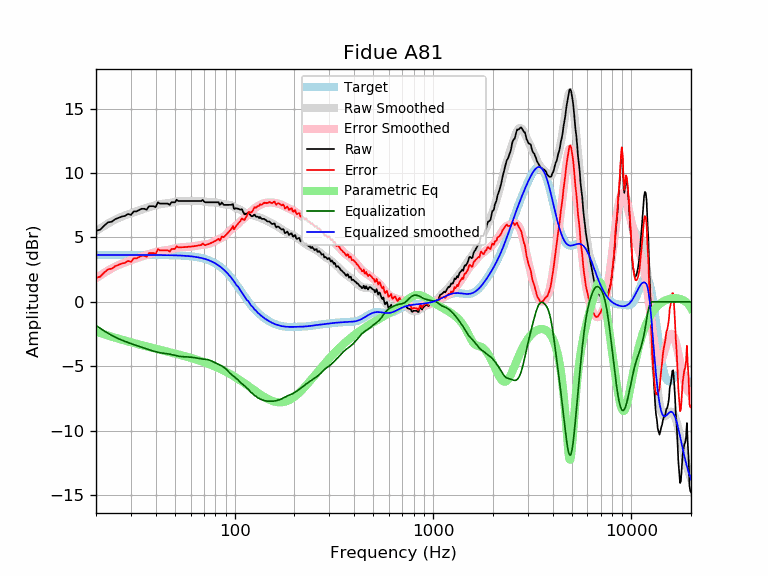

Source data for this figure (header and first rows):
frequency, raw, error, smoothed, error_smoothed, equalization, parametric_eq, equalized_raw, equalized_smoothed, target
20, 5.52, 1.87, 5.48, 1.84, -1.84, -2.32, 3.68, 3.65, 3.65
21, 5.61, 1.96, 5.70, 2.06, -2.06, -2.43, 3.55, 3.65, 3.65
22, 5.92, 2.27, 5.90, 2.25, -2.25, -2.52, 3.67, 3.65, 3.65
23, 6.18, 2.53, 6.08, 2.44, -2.44, -2.61, 3.74, 3.65, 3.65
24, 6.22, 2.58, 6.25, 2.60, -2.60, -2.70, 3.62, 3.65, 3.65
25, 6.42, 2.78, 6.39, 2.74, -2.74, -2.78, 3.68, 3.65, 3.65
26, 6.52, 2.88, 6.51, 2.86, -2.86, -2.86, 3.66, 3.65, 3.65
27, 6.63, 2.98, 6.62, 2.97, -2.97, -2.94, 3.65, 3.65, 3.65
28, 6.68, 3.03, 6.72, 3.07, -3.07, -3.01, 3.61, 3.65, 3.65
29, 6.83, 3.18, 6.80, 3.16, -3.16, -3.07, 3.67, 3.65, 3.65
30, 6.75, 3.10, 6.88, 3.24, -3.24, -3.14, 3.51, 3.65, 3.65
31, 7.03, 3.38, 6.96, 3.31, -3.31, -3.20, 3.71, 3.65, 3.65
32, 7.03, 3.38, 7.03, 3.39, -3.39, -3.25, 3.64, 3.65, 3.65
33, 7.13, 3.48, 7.10, 3.46, -3.46, -3.31, 3.67, 3.65, 3.65
34, 7.23, 3.58, 7.17, 3.52, -3.52, -3.36, 3.70, 3.65, 3.65
35, 7.23, 3.58, 7.23, 3.59, -3.59, -3.41, 3.64, 3.64, 3.64
36, 7.16, 3.52, 7.30, 3.65, -3.65, -3.46, 3.51, 3.64, 3.64
37, 7.43, 3.79, 7.36, 3.71, -3.71, -3.51, 3.72, 3.64, 3.64
38, 7.43, 3.79, 7.41, 3.77, -3.77, -3.55, 3.66, 3.64, 3.64
39, 7.43, 3.79, 7.47, 3.82, -3.82, -3.60, 3.61, 3.64, 3.64
40, 7.36, 3.72, 7.51, 3.87, -3.87, -3.64, 3.49, 3.64, 3.64
41, 7.73, 4.09, 7.55, 3.91, -3.91, -3.68, 3.82, 3.64, 3.64
42, 7.63, 3.99, 7.58, 3.94, -3.94, -3.72, 3.69, 3.64, 3.64
43, 7.63, 4.00, 7.61, 3.97, -3.97, -3.76, 3.66, 3.64, 3.64
44, 7.63, 4.00, 7.62, 3.99, -3.99, -3.80, 3.64, 3.63, 3.63
45, 7.63, 4.00, 7.64, 4.01, -4.01, -3.83, 3.62, 3.63, 3.63
46, 7.63, 4.00, 7.66, 4.03, -4.03, -3.87, 3.60, 3.63, 3.63
47, 7.53, 3.90, 7.68, 4.05, -4.05, -3.91, 3.48, 3.63, 3.63
48, 7.73, 4.11, 7.71, 4.08, -4.08, -3.94, 3.65, 3.62, 3.62
49, 7.73, 4.11, 7.74, 4.12, -4.12, -3.98, 3.62, 3.62, 3.62
50, 7.73, 4.12, 7.77, 4.15, -4.15, -4.01, 3.58, 3.62, 3.62
51, 7.93, 4.32, 7.79, 4.18, -4.18, -4.05, 3.75, 3.61, 3.61
52, 7.83, 4.23, 7.82, 4.21, -4.21, -4.08, 3.62, 3.61, 3.61
53, 7.83, 4.23, 7.83, 4.23, -4.23, -4.11, 3.60, 3.60, 3.60
54, 7.83, 4.24, 7.84, 4.25, -4.25, -4.15, 3.58, 3.59, 3.59
55, 7.83, 4.25, 7.85, 4.26, -4.26, -4.18, 3.57, 3.59, 3.59
56, 7.83, 4.25, 7.84, 4.26, -4.26, -4.21, 3.57, 3.58, 3.58
57, 7.83, 4.26, 7.84, 4.27, -4.27, -4.25, 3.56, 3.57, 3.57
58, 7.83, 4.27, 7.84, 4.27, -4.27, -4.28, 3.56, 3.56, 3.56
59, 7.83, 4.28, 7.83, 4.28, -4.28, -4.31, 3.55, 3.55, 3.55
60, 7.83, 4.29, 7.83, 4.29, -4.29, -4.34, 3.54, 3.54, 3.54
61, 7.83, 4.30, 7.83, 4.30, -4.30, -4.38, 3.53, 3.53, 3.53
62, 7.83, 4.32, 7.83, 4.32, -4.32, -4.41, 3.51, 3.51, 3.51
63, 7.83, 4.33, 7.84, 4.34, -4.34, -4.44, 3.50, 3.50, 3.50
64, 7.83, 4.35, 7.84, 4.36, -4.36, -4.48, 3.48, 3.48, 3.48
65, 7.83, 4.37, 7.84, 4.37, -4.37, -4.51, 3.46, 3.47, 3.47
66, 7.83, 4.38, 7.84, 4.39, -4.39, -4.54, 3.44, 3.45, 3.45
67, 7.83, 4.40, 7.84, 4.41, -4.41, -4.58, 3.42, 3.43, 3.43
68, 7.83, 4.43, 7.83, 4.42, -4.42, -4.61, 3.41, 3.41, 3.41
69, 7.92, 4.54, 7.81, 4.43, -4.43, -4.64, 3.49, 3.38, 3.38
70, 7.80, 4.44, 7.80, 4.44, -4.44, -4.68, 3.36, 3.36, 3.36
71, 7.73, 4.40, 7.78, 4.45, -4.45, -4.71, 3.28, 3.33, 3.33
72, 7.73, 4.43, 7.76, 4.46, -4.46, -4.75, 3.27, 3.30, 3.30
73, 7.73, 4.46, 7.75, 4.48, -4.48, -4.78, 3.25, 3.27, 3.27
74, 7.73, 4.50, 7.74, 4.50, -4.50, -4.82, 3.23, 3.24, 3.24
75, 7.73, 4.53, 7.73, 4.53, -4.53, -4.85, 3.20, 3.20, 3.20
76, 7.73, 4.57, 7.73, 4.57, -4.57, -4.89, 3.16, 3.16, 3.16
77, 7.73, 4.61, 7.73, 4.61, -4.61, -4.92, 3.12, 3.12, 3.12
78, 7.73, 4.65, 7.73, 4.65, -4.65, -4.96, 3.08, 3.08, 3.08
79, 7.73, 4.70, 7.73, 4.69, -4.69, -5.00, 3.04, 3.03, 3.03
... 553 more rows
